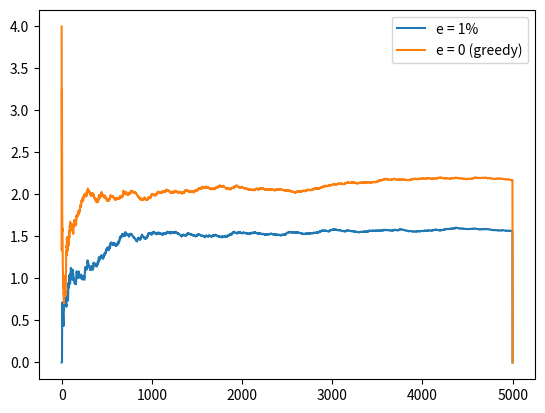

This chart was generated by the following Python code:
import pandas as pd
import numpy as np
import random as rd
import matplotlib.pyplot as plt
import numpy as np
#def gibbsDist(temperature):

#def e_greedy(greedyList):

def evalNBandit(epsChance):
    #action List: max action = 10, min = 1 [1-10]
    total_turns = 5000;
    num_slots = 10;

    ##for each slot how many wins does it incur? how many LOSSES does it incur?
    num_wins = np.zeros(num_slots);
    num_lost = np.zeros(num_slots);
    total_reward = np.zeros(total_turns);

    np.random.normal(0,1,20);

    conversions = np.random.uniform(0.01, .3, num_slots);
    convTable = np.zeros((total_turns, num_slots));
    for turn_index in range(0, total_turns):
        for slot_index in range(num_slots):
            if(np.random.rand() <= conversions[slot_index]):
                convTable[turn_index][slot_index] = 1;

    #print(convTable[0:15, 0:10]);
    #Begin Simulation of e-greedy methods // on each play we must add reward to our array, then just return array
    #The array we return is
    incuredRewards = 0
    for turn_pos in range(turn_index):
        machine_index_played = -1
        max_reward = -1
        if (np.random.random() < 1 - epsChance):
            for slot_machine in range(num_slots):
                a = num_wins[slot_machine]+1
                b = num_lost[slot_machine]+1

                random_reward = np.random.beta(a, b)
                if(random_reward > max_reward):
                    max_reward = random_reward
                    machine_index_played = slot_machine

            #now we play the slot machine IF its within epsilon, otherwise we play a random one
                if (convTable[turn_pos][machine_index_played] == 1):
                    incuredRewards+=1;
                    num_wins[machine_index_played]+=1;
                else:
                    num_lost[machine_index_played]+=1;
        else: #play a random machine
            random_machine_played = np.random.randint(0,10)
            if (convTable[turn_pos][random_machine_played] == 1):
                num_wins[random_machine_played]+=1;
                incuredRewards+=1
            else:
                num_lost[random_machine_played]+=1;
        ##turn End : gather points
        total_reward[turn_pos] = incuredRewards/(turn_pos+1);
    return total_reward


def main():
    # myData = pd.DataFrame([1,2,3,4,56,7])
    # myData2 = pd.DataFrame([12,345,5,3,2,3,4])
    # myData3 = pd.DataFrame([12,34,5,34,5,34,3,63])
    # ax = myData.plot()
    # myData2.plot(ax=ax)
    # myData3.plot(ax=ax)
    # plt.show()
    #eval bandit is to test ML n-bandit problem - Check Sutton's book A-
    noExplore = evalNBandit(0.0)
    tenPercentExplore = evalNBandit(.001)  # episilon of 1%
    displayNAB = pd.DataFrame({'e = 1%' : tenPercentExplore, 'e = 0 (greedy)' : noExplore})
    ax = displayNAB.plot()
    plt.show()
if __name__ == "__main__":
    main()
